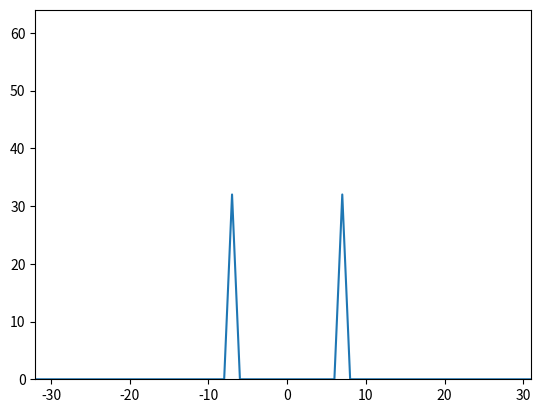

Here is the Python script that generated this plot:
import numpy as np
import matplotlib.pyplot as plt

N = 64
k0 = 7
x = np.cos(2 * np.pi * k0 / N * np.arange(N))

#empty array
X = np.array([])

#time indexes
nv = np.arange(-N/2, N/2)
#frequency indexes
kv = np.arange(-N/2, N/2)

#iter over frequency sample
for k in kv:
    #complex exponential
    s = np.exp(1j*2 * np.pi * k / N * nv)
    # compute output spectrum
    X = np.append(X, sum(x*np.conjugate(s)))
    
plt.plot(kv, abs(X))
plt.axis([-N/2, N/2-1, 0, N])

plt.show()
